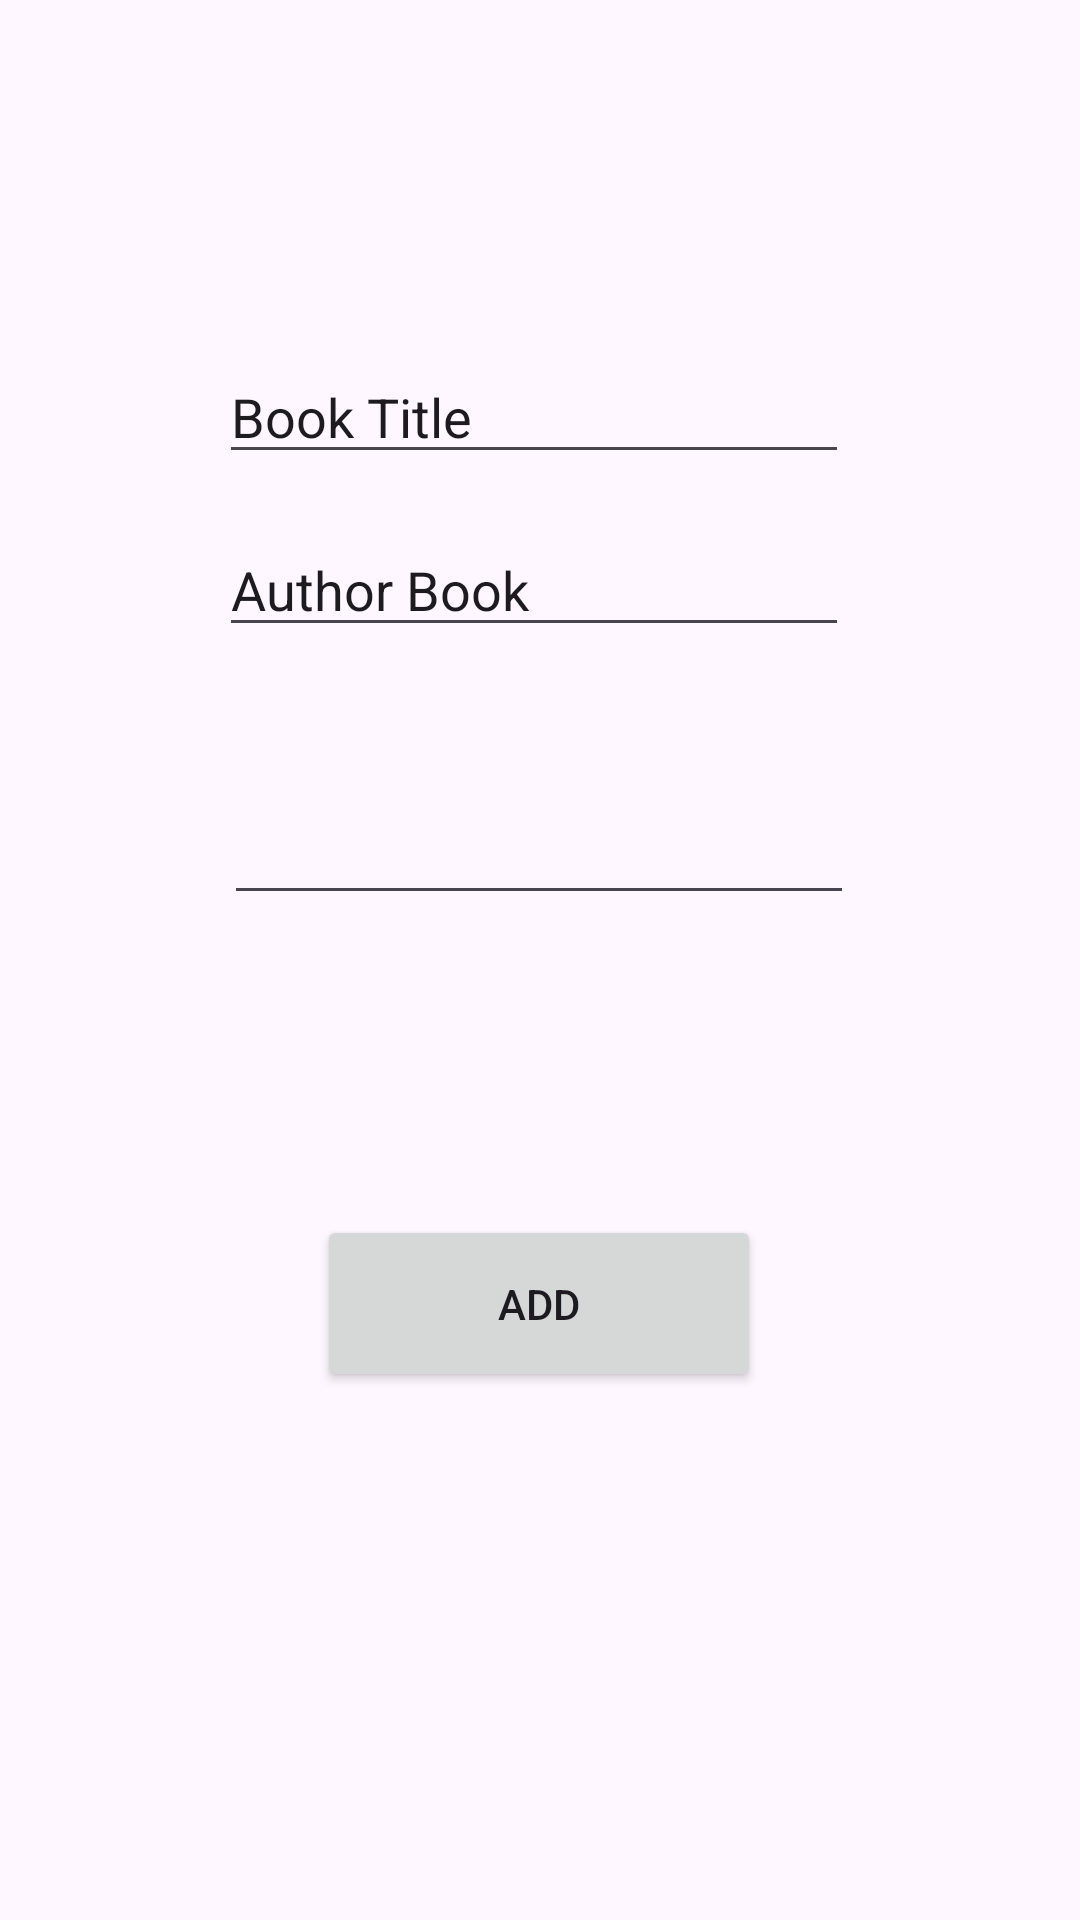

Android layout source for this screen:
<!-- AndroidManifest.xml: application theme Theme.LibraryApplication -->
<!-- res/layout/activity_add_book.xml -->
<?xml version="1.0" encoding="utf-8"?>
<androidx.constraintlayout.widget.ConstraintLayout
    xmlns:android="http://schemas.android.com/apk/res/android"
    xmlns:app="http://schemas.android.com/apk/res-auto"
    xmlns:tools="http://schemas.android.com/tools"
    android:layout_width="match_parent"
    android:layout_height="match_parent"
    tools:context=".activities.AddBookActivity">

    <EditText
        android:id="@+id/booktitle_text"
        android:layout_width="wrap_content"
        android:layout_height="wrap_content"
        android:layout_marginTop="100dp"
        android:ems="10"
        android:inputType="text"
        android:text="@string/book_title"
        app:layout_constraintBottom_toTopOf="@+id/authorbook_text"
        app:layout_constraintEnd_toEndOf="parent"
        app:layout_constraintHorizontal_bias="0.487"
        app:layout_constraintStart_toStartOf="parent"
        app:layout_constraintTop_toTopOf="parent" />

    <EditText
        android:id="@+id/authorbook_text"
        android:layout_width="wrap_content"
        android:layout_height="wrap_content"
        android:layout_marginBottom="48dp"
        android:ems="10"
        android:inputType="text"
        android:text="@string/author_book"
        app:layout_constraintBottom_toTopOf="@+id/editTextNumber"
        app:layout_constraintEnd_toEndOf="parent"
        app:layout_constraintHorizontal_bias="0.487"
        app:layout_constraintStart_toStartOf="parent" />

    <EditText
        android:id="@+id/editTextNumber"
        android:layout_width="wrap_content"
        android:layout_height="wrap_content"
        android:layout_marginBottom="100dp"
        android:inputType="number"
        android:ems="10"
        app:layout_constraintBottom_toTopOf="@+id/add_btn"
        app:layout_constraintEnd_toEndOf="parent"
        app:layout_constraintHorizontal_bias="0.497"
        app:layout_constraintStart_toStartOf="parent"
       />

    <Button
        android:id="@+id/add_btn"
        android:layout_width="148dp"
        android:layout_height="59dp"
        android:layout_marginBottom="176dp"
        android:text="@string/add"
        app:layout_constraintBottom_toBottomOf="parent"
        app:layout_constraintEnd_toEndOf="parent"
        app:layout_constraintHorizontal_bias="0.498"
        app:layout_constraintStart_toStartOf="parent" />

</androidx.constraintlayout.widget.ConstraintLayout>
<!-- resources referenced by this layout -->
<resources>
  <string name="add">Add</string>
  <string name="author_book">Author Book</string>
  <string name="book_title">Book Title</string>
  <style name="Theme.LibraryApplication" parent="Base.Theme.LibraryApplication" />
  <style name="Base.Theme.LibraryApplication" parent="Theme.Material3.DayNight">
          
          
      </style>
</resources>
